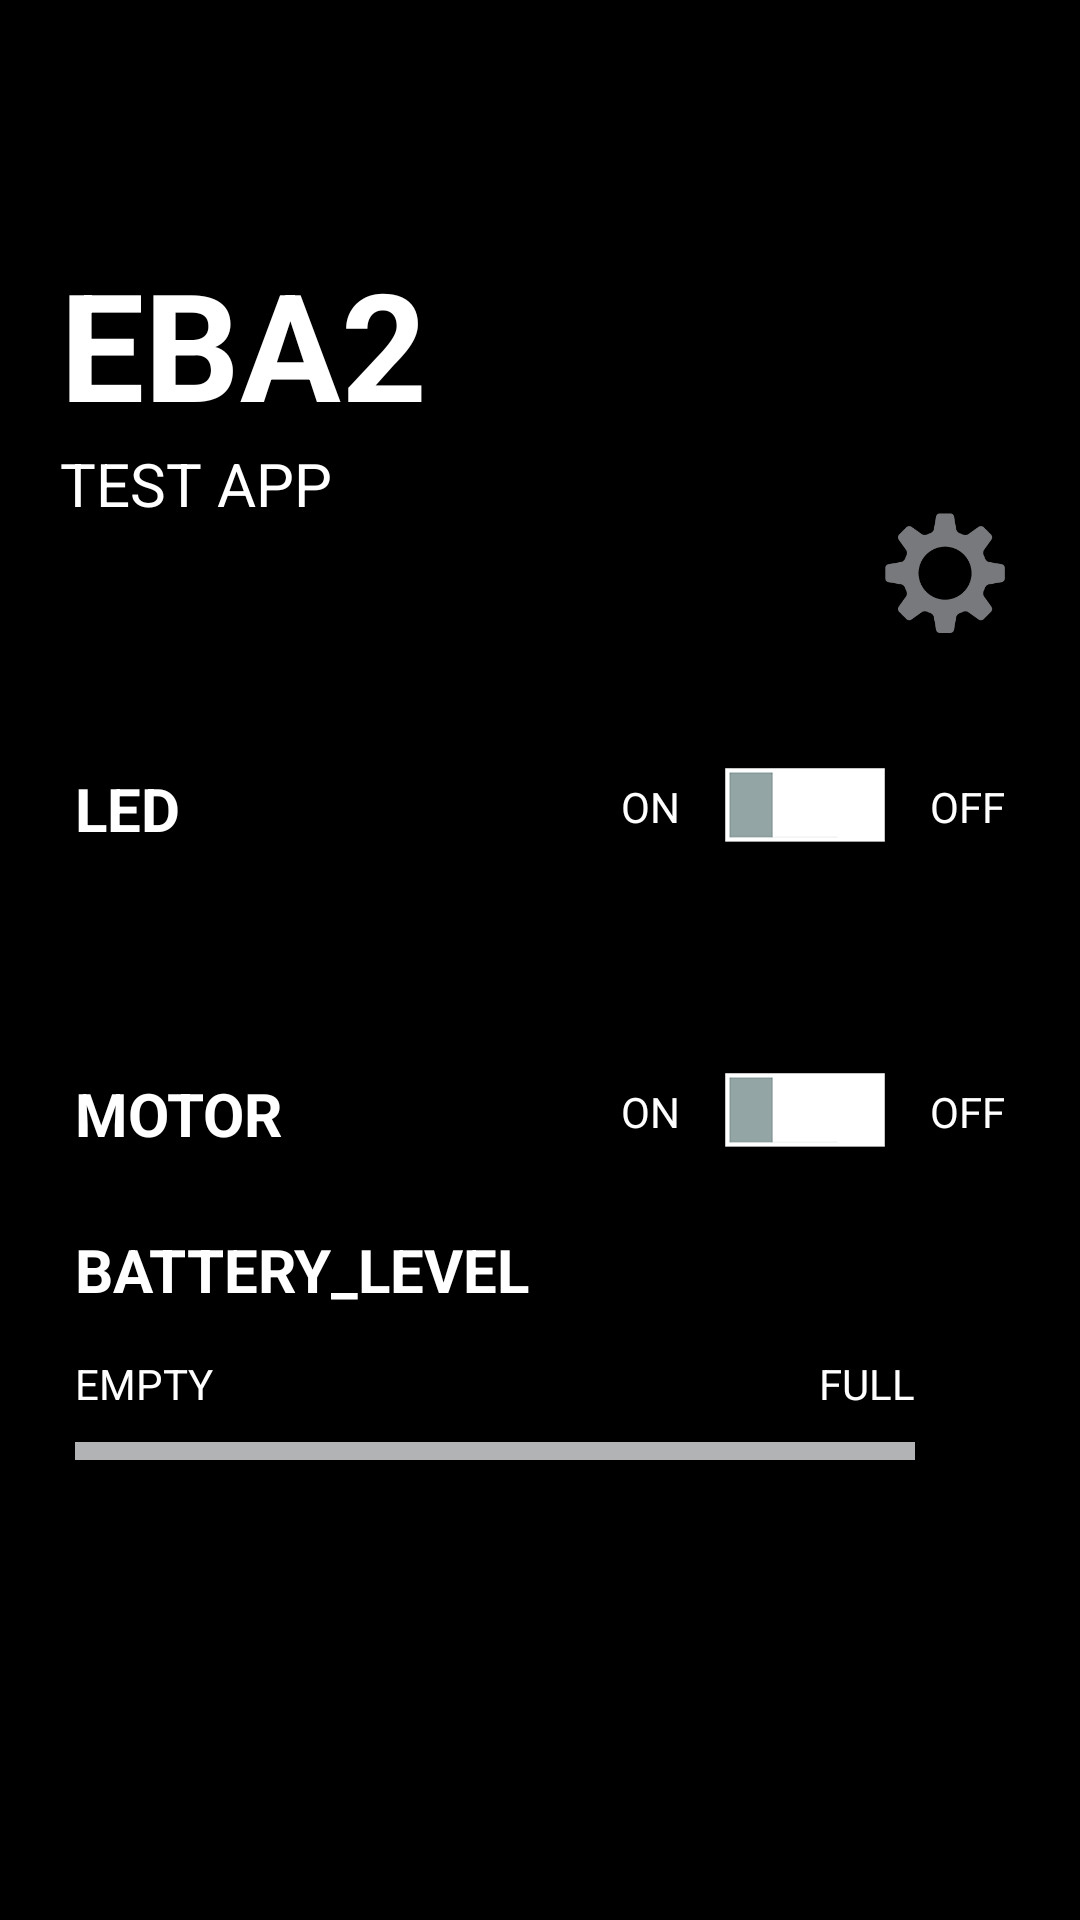

Layout XML and referenced resources for this Android screen:
<!-- AndroidManifest.xml: application theme android:Theme.NoTitleBar -->
<!-- res/layout/activity_main.xml -->
<LinearLayout xmlns:android="http://schemas.android.com/apk/res/android"
    xmlns:tools="http://schemas.android.com/tools"
    android:layout_width="match_parent"
    android:layout_height="match_parent"
    android:background="@drawable/bg_background"
    android:orientation="vertical" >

    <RelativeLayout
        android:id="@+id/ll_title"
        android:layout_width="match_parent"
        android:layout_height="match_parent"
        android:layout_weight="60" >

        <LinearLayout
            android:layout_width="match_parent"
            android:layout_height="match_parent"
            android:layout_alignParentLeft="true"
            android:layout_marginLeft="20dp"
            android:gravity="center_vertical"
            android:orientation="vertical" >

            <TextView
                android:layout_width="wrap_content"
                android:layout_height="wrap_content"
                android:text="@string/eba"
                android:textColor="@android:color/white"
                android:textSize="@dimen/txt_size_50"
                android:textStyle="bold" />

            <TextView
                android:layout_width="wrap_content"
                android:layout_height="wrap_content"
                android:text="@string/test"
                android:textColor="@android:color/white"
                android:textSize="@dimen/txt_size_20" />
        </LinearLayout>

        <LinearLayout
            android:layout_width="wrap_content"
            android:layout_height="wrap_content"
            android:layout_alignParentBottom="true"
            android:layout_alignParentRight="true"
            android:layout_marginBottom="18dp"
            android:layout_marginRight="25dp"
            android:gravity="center"
            android:orientation="vertical" >

            <ImageView
                android:id="@+id/iv_set"
                android:layout_width="40dp"
                android:layout_height="40dp"
                android:background="@drawable/setting_button_grey" />

            <TextView
                android:id="@+id/tv_device_name"
                android:layout_width="wrap_content"
                android:layout_height="wrap_content"
                android:textColor="@android:color/white"
                android:textSize="@dimen/txt_size_20"
                android:textStyle="bold" />
        </LinearLayout>
    </RelativeLayout>

    <LinearLayout
        android:id="@+id/ll_content"
        android:layout_width="match_parent"
        android:layout_height="match_parent"
        android:layout_weight="40"
        android:orientation="vertical" >

        <RelativeLayout
            android:id="@+id/ll_led"
            android:layout_width="match_parent"
            android:layout_height="match_parent"
            android:layout_weight="80"
            android:orientation="horizontal" >

            <LinearLayout
                android:id="@+id/ll_led_detail"
                android:layout_width="wrap_content"
                android:layout_height="wrap_content"
                android:layout_alignParentLeft="true"
                android:layout_marginLeft="25dp"
                android:orientation="vertical" >

                <TextView
                    android:layout_width="wrap_content"
                    android:layout_height="wrap_content"
                    android:text="@string/led"
                    android:textColor="@android:color/white"
                    android:textSize="@dimen/txt_size_20"
                    android:textStyle="bold" />
            </LinearLayout>

            <LinearLayout
                android:id="@+id/ll_led_content"
                android:layout_width="wrap_content"
                android:layout_height="wrap_content"
                android:layout_alignParentRight="true"
                android:layout_marginRight="25dp"
                android:orientation="horizontal" >

                <TextView
                    android:id="@+id/tv_on"
                    android:layout_width="wrap_content"
                    android:layout_height="wrap_content"
                    android:text="@string/on"
                    android:textColor="@android:color/white" />

                <CheckBox
                    android:id="@+id/cb_led"
                    android:layout_width="wrap_content"
                    android:layout_height="wrap_content"
                    android:layout_marginLeft="15dp"
                    android:button="@drawable/cb_switch" />

                <TextView
                    android:id="@+id/tv_off"
                    android:layout_width="wrap_content"
                    android:layout_height="wrap_content"
                    android:layout_marginLeft="15dp"
                    android:text="@string/off"
                    android:textColor="@android:color/white" />
            </LinearLayout>
        </RelativeLayout>

        <RelativeLayout
            android:id="@+id/ll_motor"
            android:layout_width="match_parent"
            android:layout_height="match_parent"
            android:layout_weight="80"
            android:gravity="center_vertical"
            android:orientation="horizontal" >

            <LinearLayout
                android:id="@+id/ll_motor_detail"
                android:layout_width="wrap_content"
                android:layout_height="wrap_content"
                android:layout_alignParentLeft="true"
                android:layout_marginLeft="25dp"
                android:orientation="vertical" >

                <TextView
                    android:layout_width="wrap_content"
                    android:layout_height="wrap_content"
                    android:text="@string/motor"
                    android:textColor="@android:color/white"
                    android:textSize="@dimen/txt_size_20"
                    android:textStyle="bold" />
            </LinearLayout>

            <LinearLayout
                android:id="@+id/ll_motor_content"
                android:layout_width="wrap_content"
                android:layout_height="wrap_content"
                android:layout_alignParentRight="true"
                android:layout_marginRight="25dp"
                android:orientation="horizontal" >

                <TextView
                    android:id="@+id/btn_motor_on"
                    android:layout_width="wrap_content"
                    android:layout_height="wrap_content"
                    android:text="@string/on"
                    android:textColor="@android:color/white" />

                <CheckBox
                    android:id="@+id/cb_motor"
                    android:layout_width="wrap_content"
                    android:layout_height="wrap_content"
                    android:layout_marginLeft="15dp"
                    android:button="@drawable/cb_switch" />

                <TextView
                    android:id="@+id/btn_motor_off"
                    android:layout_width="wrap_content"
                    android:layout_height="wrap_content"
                    android:layout_marginLeft="15dp"
                    android:text="@string/off"
                    android:textColor="@android:color/white" />
            </LinearLayout>
        </RelativeLayout>

        <LinearLayout
            android:id="@+id/ll_battery"
            android:layout_width="match_parent"
            android:layout_height="match_parent"
            android:layout_weight="40"
            android:orientation="vertical" >

            <LinearLayout
                android:id="@+id/ll_battery_detail"
                android:layout_width="wrap_content"
                android:layout_height="wrap_content"
                android:layout_marginLeft="25dp"
                android:orientation="vertical" >

                <TextView
                    android:layout_width="wrap_content"
                    android:layout_height="wrap_content"
                    android:text="@string/battery_level"
                    android:textColor="@android:color/white"
                    android:textSize="@dimen/txt_size_20"
                    android:textStyle="bold" />
            </LinearLayout>

            <LinearLayout
                android:id="@+id/ll_battery_value"
                android:layout_width="wrap_content"
                android:layout_height="wrap_content"
                android:layout_marginLeft="25dp"
                android:layout_marginTop="15dp"
                android:orientation="vertical" >

                <RelativeLayout
                    android:layout_width="280dp"
                    android:layout_height="wrap_content"
                    android:orientation="vertical" >

                    <TextView
                        android:id="@+id/tv_empty"
                        android:layout_width="wrap_content"
                        android:layout_height="wrap_content"
                        android:layout_alignParentLeft="true"
                        android:layout_centerVertical="true"
                        android:text="@string/empty"
                        android:textColor="@android:color/white" />

                    <TextView
                        android:id="@+id/tv_full"
                        android:layout_width="wrap_content"
                        android:layout_height="wrap_content"
                        android:layout_alignParentRight="true"
                        android:layout_centerVertical="true"
                        android:text="@string/full"
                        android:textColor="@android:color/white" />
                </RelativeLayout>

                <LinearLayout
                    android:layout_width="280dp"
                    android:layout_height="wrap_content"
                    android:orientation="vertical" >

                    <ProgressBar
                        android:id="@+id/pb_battery"
                        style="?android:attr/progressBarStyleHorizontal"
                        android:layout_width="280dp"
                        android:layout_height="6dp"
                        android:layout_marginTop="10dp"
                        android:background="@null"
                        android:max="100"
                        android:progress="0"
                        android:progressDrawable="@drawable/pb_progress" />

                    <TextView
                        android:id="@+id/tv_battery"
                        android:layout_width="wrap_content"
                        android:layout_height="wrap_content"
                        android:layout_marginTop="5dp"
                        android:gravity="right"
                        android:textColor="@android:color/white"
                        android:textSize="@dimen/txt_size_15" />
                </LinearLayout>
            </LinearLayout>
        </LinearLayout>
    </LinearLayout>

</LinearLayout>
<!-- resources referenced by this layout -->
<resources>
  <dimen name="txt_size_15">15sp</dimen>
  <dimen name="txt_size_20">20sp</dimen>
  <dimen name="txt_size_50">50sp</dimen>
  <!-- drawable cb_switch (drawable) -->
  <?xml version="1.0" encoding="utf-8"?>
  <selector xmlns:android="http://schemas.android.com/apk/res/android">
  
      <item android:drawable="@drawable/cb_true" android:state_checked="true"/>
      <item android:drawable="@drawable/cb_false" android:state_checked="false"/>
      <item android:drawable="@drawable/cb_false"/>
  
  </selector>
  <!-- drawable pb_progress (drawable) -->
  <?xml version="1.0" encoding="utf-8"?>
  <layer-list xmlns:android="http://schemas.android.com/apk/res/android" >
  
      <item android:id="@android:id/background">
          <color android:color="#b1b3b5" />
      </item>
      <item android:id="@android:id/progress">
          <clip
              android:drawable="@color/dark_gray"
              android:gravity="left" >
          </clip>
      </item>
  
  </layer-list>
  <!-- drawable setting_button_grey: png bitmap (drawable-hdpi, 3949 bytes) -->
  <string name="battery_level">BATTERY_LEVEL</string>
  <string name="eba">EBA2</string>
  <string name="empty">EMPTY</string>
  <string name="full">FULL</string>
  <string name="led">LED</string>
  <string name="motor">MOTOR</string>
  <string name="off">OFF</string>
  <string name="on">ON</string>
  <string name="test">TEST APP</string>
  <!-- drawable cb_true: png bitmap (drawable-xxhdpi, 3215 bytes) -->
  <!-- drawable cb_false: png bitmap (drawable-xxhdpi, 3226 bytes) -->
  <color name="dark_gray">#267b8e</color>
</resources>
